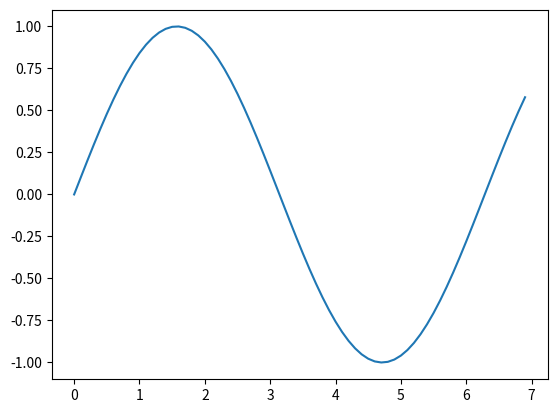

This chart was generated by the following Python code:
#これがコードセルです

print("Hello World!")

import numpy as np
import matplotlib.pyplot as plt

x = np.arange(0,7,0.1)
y = np.sin(x)
plt.plot(x,y)
plt.show()

import platform
print("Python " + platform.python_version())